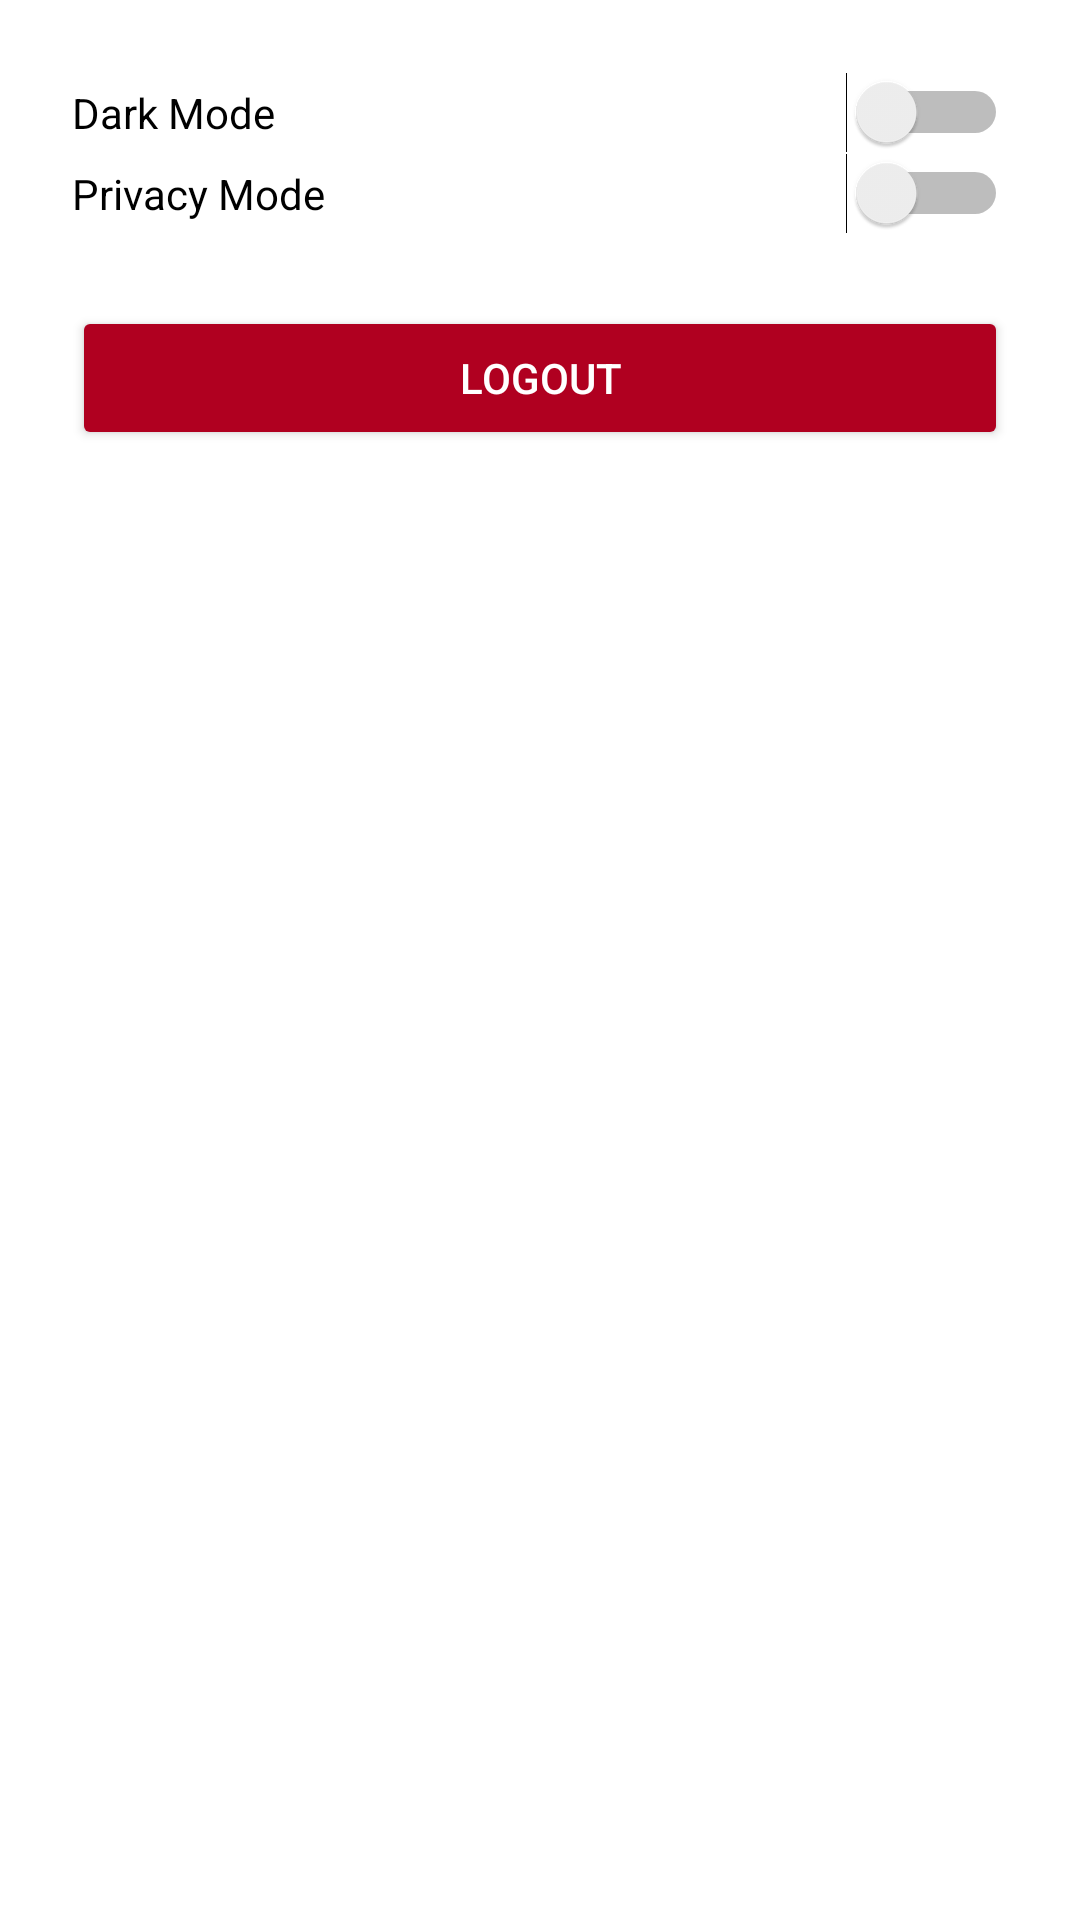

Android layout source for this screen:
<!-- AndroidManifest.xml: application theme Theme.Talksy -->
<!-- res/layout/activity_settings.xml -->
<?xml version="1.0" encoding="utf-8"?>
<ScrollView xmlns:android="http://schemas.android.com/apk/res/android"
    android:layout_width="match_parent"
    android:layout_height="match_parent"
    android:padding="24dp">

    <LinearLayout
        android:layout_width="match_parent"
        android:layout_height="wrap_content"
        android:orientation="vertical">

        <Switch
            android:id="@+id/switchDarkMode"
            android:layout_width="match_parent"
            android:layout_height="wrap_content"
            android:text="Dark Mode" />

        <Switch
            android:id="@+id/switchPrivacy"
            android:layout_width="match_parent"
            android:layout_height="wrap_content"
            android:text="Privacy Mode" />

        <Button
            android:id="@+id/btnLogout"
            android:layout_width="match_parent"
            android:layout_height="wrap_content"
            android:layout_marginTop="24dp"
            android:backgroundTint="@color/design_default_color_error"
            android:text="Logout"
            android:textColor="@android:color/white" />
    </LinearLayout>
</ScrollView>
<!-- resources referenced by this layout -->
<resources>
  <style name="Theme.Talksy" parent="Theme.MaterialComponents.DayNight.DarkActionBar">
        
          <item name="colorPrimary">@color/purple_500</item>
        <item name="colorPrimaryVariant">@color/purple_700</item>
        <item name="colorOnPrimary">@color/white</item>
          
          <item name="colorSecondary">@color/teal_200</item>
        <item name="colorSecondaryVariant">@color/teal_700</item>
        <item name="colorOnSecondary">@color/black</item>
          
          <item name="android:statusBarColor">?attr/colorPrimaryVariant</item>
          
    </style>
  <!-- not gathered from this repository: default colours our renderer supplied (Android Studio template values) -->
  <color name="purple_500">#FF6200EE</color>
  <color name="purple_700">#FF3700B3</color>
  <color name="teal_200">#FF03DAC5</color>
  <color name="teal_700">#FF018786</color>
  <color name="black">#FF000000</color>
  <color name="white">#FFFFFFFF</color>
</resources>
